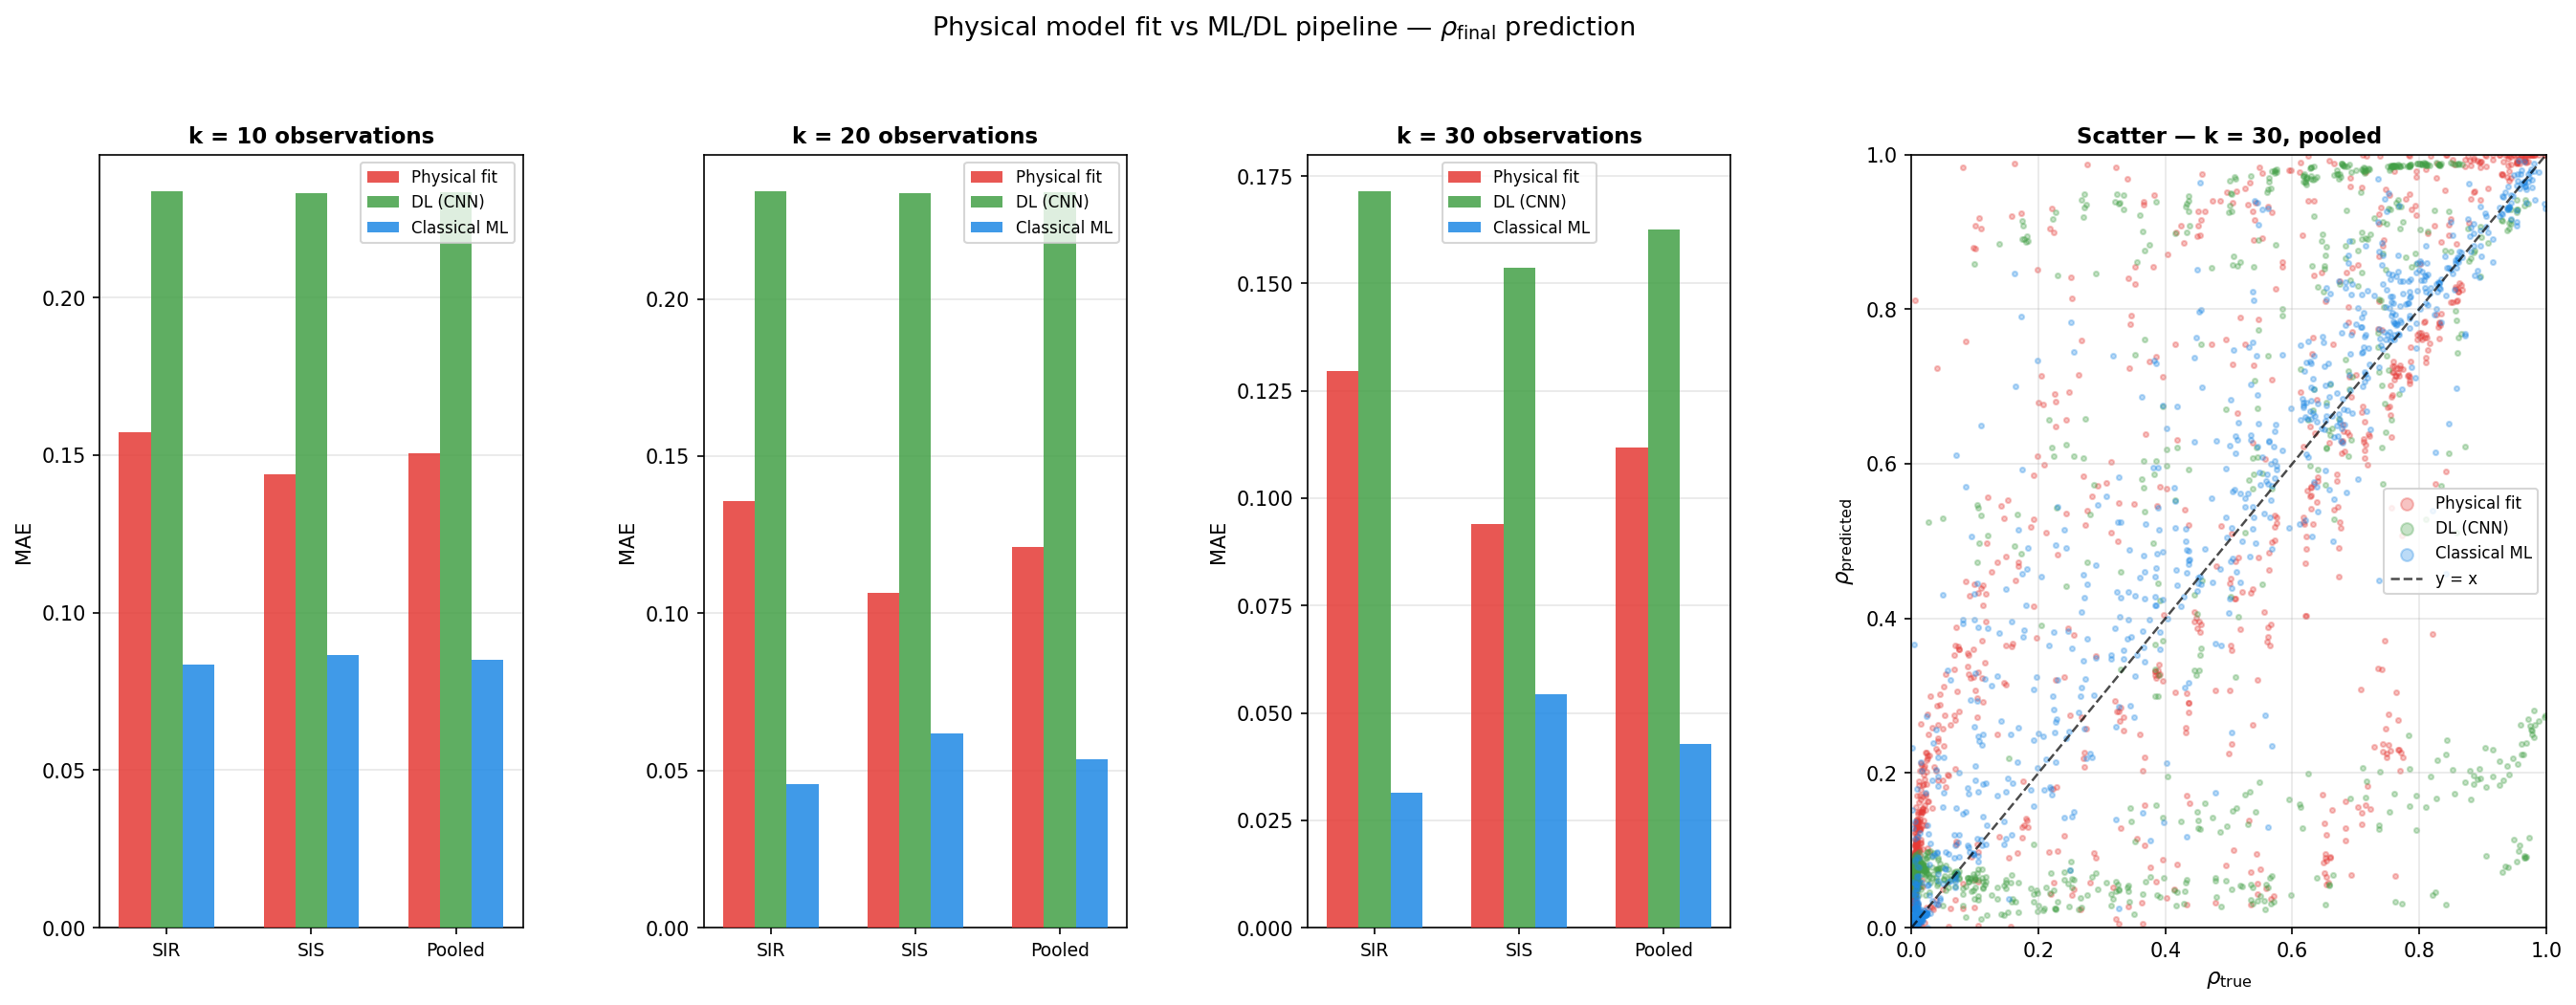

Data behind this chart, as committed beside it:
series_id, model_label, rho_true, k, rho_phys, rho_dl, rho_ml, fit_failed
1311, SIR, 0.005, 10, 0.04459, 1.0612787946229219e-06, 0.005449, False
4806, SIR, 0.451, 10, 0.8761, 0.0008618, 0.5247, False
8735, SIS, 0.7544, 10, 0.521, 0.004071, 0.864, False
7410, SIS, 0.004883, 10, 0.004883, 1.22485116662574e-05, 0.006707, False
6340, SIS, 0.005, 10, 0.005, 2.2754815290682018e-05, 0.00977, False
5441, SIS, 0.005, 10, 0.005, 3.326329533592798e-05, 0.03505, False
8980, SIS, 0.8566, 10, 0.7684, 0.002271, 0.8781, False
1287, SIR, 0.005, 10, 0.0675, 9.910384051181609e-07, 0.005449, False
9357, SIS, 0.0025, 10, 0.0025, 3.1461324851989048e-06, 0.005442, False
6567, SIS, 0.006, 10, 0.005, 5.927153324591927e-05, 0.0682, False
3059, SIR, 0.001238, 10, 0.00239, 1.6264623354800278e-06, 0.004289, False
4202, SIR, 0.0025, 10, 0.03361, 1.3830161833539023e-06, 0.004268, False
8402, SIS, 0.4365, 10, 0.1368, 0.0003372, 0.5562, False
2190, SIR, 0.004883, 10, 0.06595, 9.994143965741387e-07, 0.005449, False
6869, SIS, 0.654, 10, 0.07304, 0.0002537, 0.4515, False
6475, SIS, 0.005, 10, 0.005, 1.4779899174754974e-05, 0.01078, False
4922, SIR, 0.6575, 10, 0.9864, 0.002088, 0.6769, False
8514, SIS, 0.5665, 10, 0.1679, 0.0006062, 0.7626, False
9954, SIS, 0.678, 10, 0.5919, 0.002056, 0.7802, False
2424, SIR, 0.005859, 10, 0.07718, 1.1725816193575156e-06, 0.005449, False
3890, SIR, 0.9547, 10, 0.9977, 0.003554, 0.9404, False
4045, SIR, 0.0025, 10, 0.00377, 1.4402503438759595e-06, 0.004078, False
7262, SIS, 0.004883, 10, 0.004883, 3.991359335486777e-05, 0.02138, False
1372, SIR, 0.007, 10, 0.1109, 1.6207952739932807e-06, 0.01209, False
9704, SIS, 0.391, 10, 0.9769, 0.0007472, 0.4166, False
9760, SIS, 0.449, 10, 0.3246, 0.005769, 0.8482, False
4097, SIR, 0.0025, 10, 0.00377, 1.4402503438759595e-06, 0.004078, False
1069, SIR, 0.005, 10, 0.04459, 1.0612787946229219e-06, 0.005449, False
2657, SIR, 0.01953, 10, 0.2105, 0.0002074, 0.05998, False
2156, SIR, 0.004883, 10, 0.04355, 1.0709509297157638e-06, 0.005449, False
2735, SIR, 0.02148, 10, 0.1818, 0.0001028, 0.0344, False
4465, SIR, 0.1185, 10, 0.9908, 0.0003335, 0.3328, False
2106, SIR, 0.004883, 10, 0.06595, 9.994143965741387e-07, 0.005449, False
5492, SIS, 0.008, 10, 0.005, 8.613040699856356e-05, 0.1137, False
3753, SIR, 0.9161, 10, 0.9562, 0.002607, 0.8378, False
2896, SIR, 0.1152, 10, 0.2948, 0.0003637, 0.3294, False
5816, SIS, 0.618, 10, 0.1006, 0.0007412, 0.7005, False
6554, SIS, 0.015, 10, 0.01191, 0.0001905, 0.1579, False
1711, SIR, 0.017, 10, 0.005545, 9.49254899751395e-05, 0.1373, False
9743, SIS, 0.3855, 10, 0.3095, 0.001045, 0.5298, False
3696, SIR, 0.8111, 10, 0.8742, 0.002442, 0.8211, False
4964, SIR, 0.625, 10, 0.995, 0.001394, 0.6715, False
2214, SIR, 0.004883, 10, 0.06595, 9.994143965741387e-07, 0.005449, False
4178, SIR, 0.0025, 10, 0.03361, 1.3830161833539023e-06, 0.004268, False
1990, SIR, 0.285, 10, 0.528, 0.0007917, 0.5508, False
9836, SIS, 0.5015, 10, 0.3938, 0.0009041, 0.6459, False
9322, SIS, 0.0025, 10, 0.0025, 7.193890633061528e-05, 0.2219, False
9264, SIS, 0.0025, 10, 0.0025, 1.920041540870443e-05, 0.04106, False
6515, SIS, 0.007, 10, 0.1727, 0.0003463, 0.2391, False
7295, SIS, 0.004883, 10, 0.004883, 3.386306343600154e-05, 0.003962, False
3451, SIR, 0.5846, 10, 0.6581, 0.000424, 0.6144, False
5949, SIS, 0.759, 10, 0.9768, 0.001932, 0.9098, False
4127, SIR, 0.003, 10, 0.004028, 1.443536802980816e-06, 0.004078, False
9216, SIS, 0.0055, 10, 0.1062, 0.000178, 0.2303, False
951, SIR, 0.94, 10, 0.9708, 0.001816, 0.9026, False
6231, SIS, 0.005, 10, 0.005, 1.4456114513450302e-05, 0.006513, False
4659, SIR, 0.0025, 10, 0.03361, 1.3830161833539023e-06, 0.004268, False
8283, SIS, 0.2303, 10, 0.08037, 0.000319, 0.315, False
3037, SIR, 0.001486, 10, 0.002094, 1.7210381884069648e-06, 0.002711, False
8170, SIS, 0.1008, 10, 0.1282, 0.0003358, 0.3554, False
... 4,440 more rows
